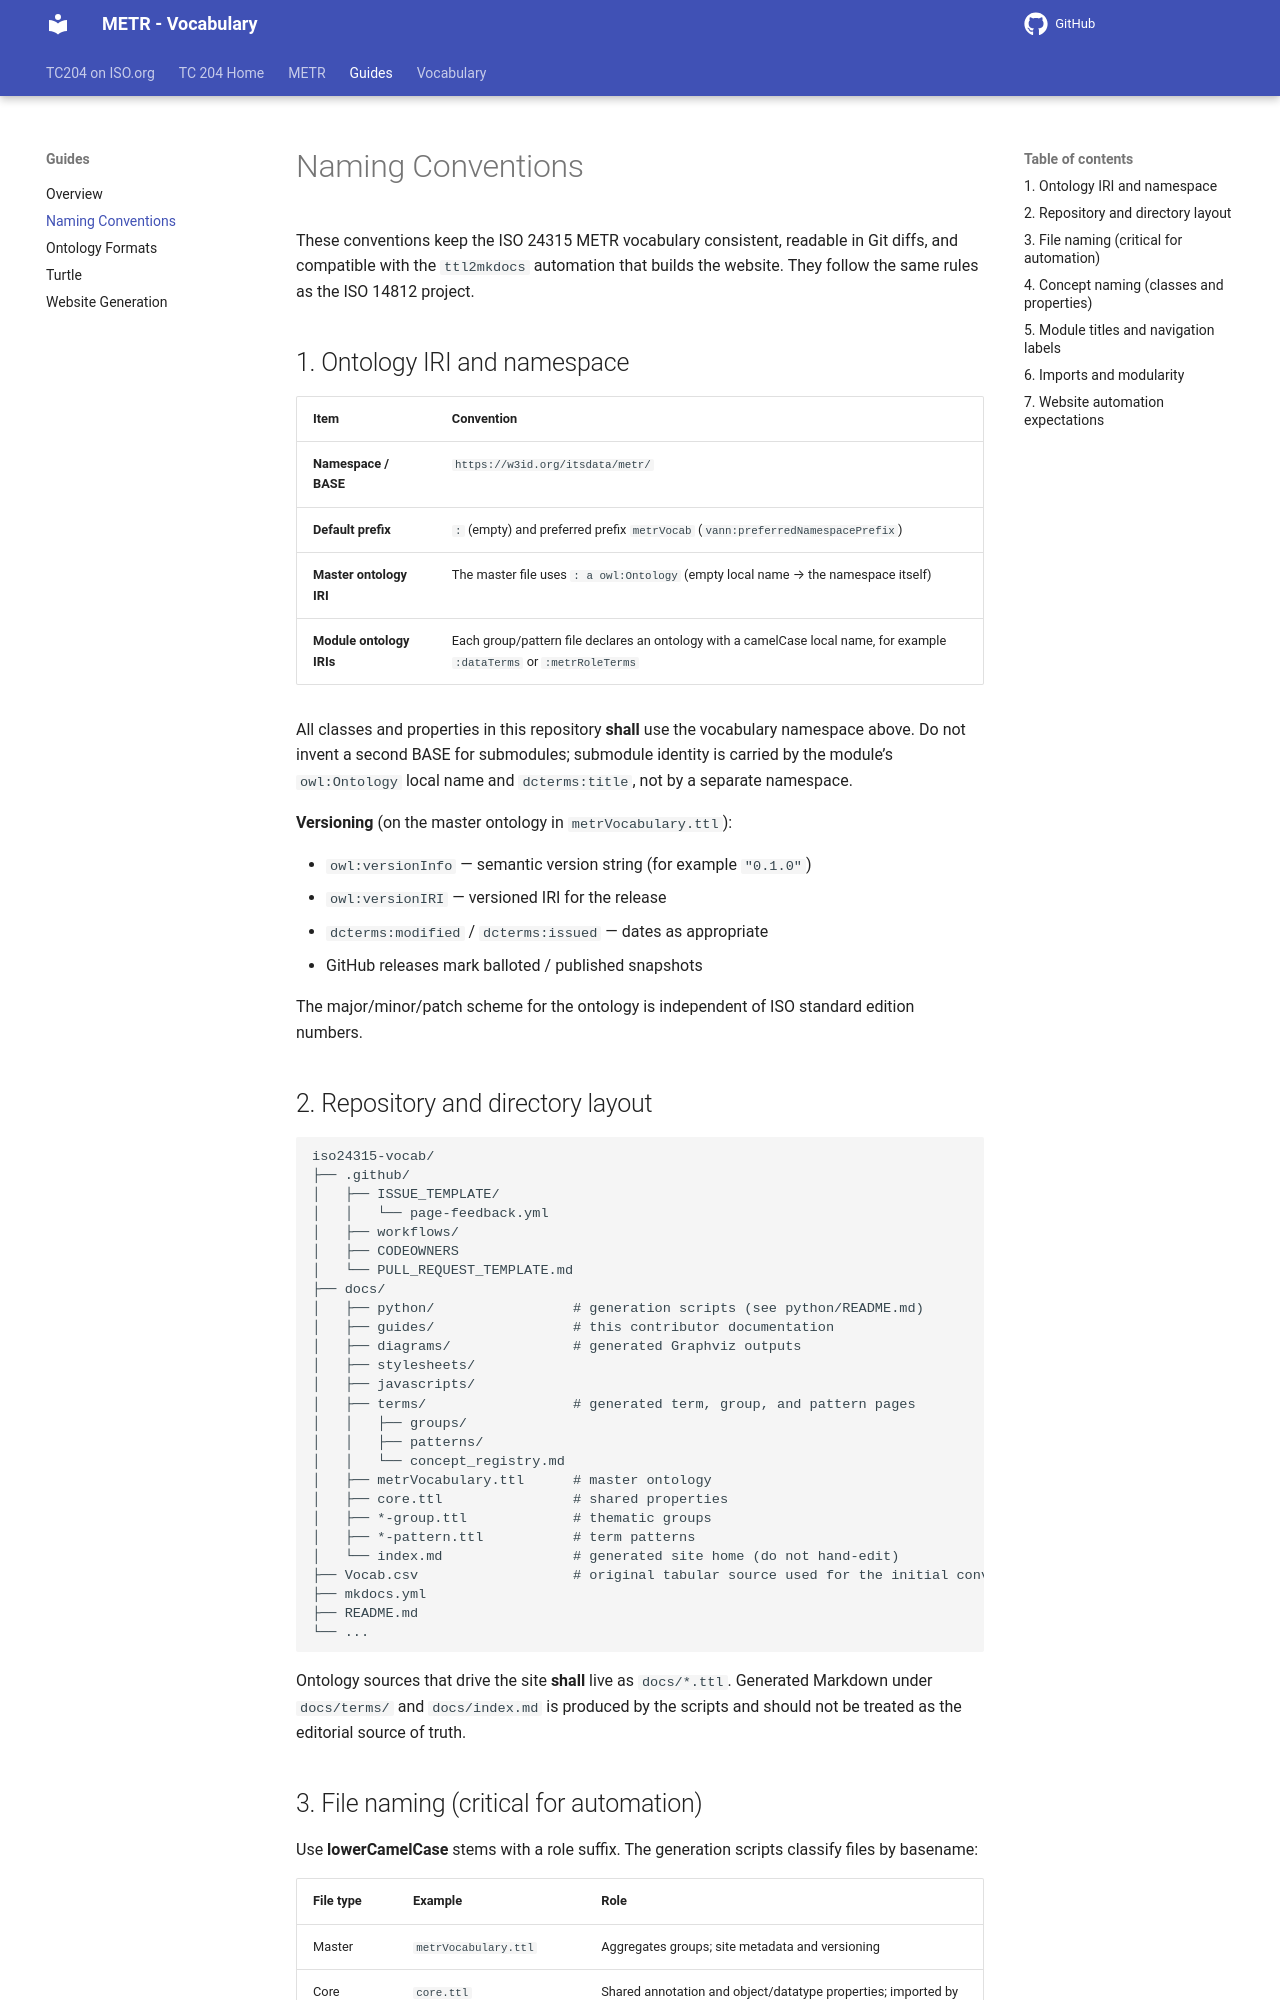

repository: k-vaughn/iso24315-vocab · page: preview/guides/naming-conventions/index.html · generator: mkdocs

# Naming Conventions

These conventions keep the ISO 24315 METR vocabulary consistent, readable in Git diffs, and compatible with the `ttl2mkdocs` automation that builds the website. They follow the same rules as the ISO 14812 project.

## 1. Ontology IRI and namespace

| Item | Convention |
| ---- | ---------- |
| **Namespace / BASE** | `https://w3id.org/itsdata/metr/` |
| **Default prefix** | `:` (empty) and preferred prefix `metrVocab` (`vann:preferredNamespacePrefix`) |
| **Master ontology IRI** | The master file uses `: a owl:Ontology` (empty local name → the namespace itself) |
| **Module ontology IRIs** | Each group/pattern file declares an ontology with a camelCase local name, for example `:dataTerms` or `:metrRoleTerms` |

All classes and properties in this repository **shall** use the vocabulary namespace above. Do not invent a second BASE for submodules; submodule identity is carried by the module’s `owl:Ontology` local name and `dcterms:title`, not by a separate namespace.

**Versioning** (on the master ontology in `metrVocabulary.ttl`):

- `owl:versionInfo` — semantic version string (for example `"0.1.0"`)
- `owl:versionIRI` — versioned IRI for the release
- `dcterms:modified` / `dcterms:issued` — dates as appropriate
- GitHub releases mark balloted / published snapshots

The major/minor/patch scheme for the ontology is independent of ISO standard edition numbers.

## 2. Repository and directory layout

```text
iso24315-vocab/
├── .github/
│   ├── ISSUE_TEMPLATE/
│   │   └── page-feedback.yml
│   ├── workflows/
│   ├── CODEOWNERS
│   └── PULL_REQUEST_TEMPLATE.md
├── docs/
│   ├── python/                 # generation scripts (see python/README.md)
│   ├── guides/                 # this contributor documentation
│   ├── diagrams/               # generated Graphviz outputs
│   ├── stylesheets/
│   ├── javascripts/
│   ├── terms/                  # generated term, group, and pattern pages
│   │   ├── groups/
│   │   ├── patterns/
│   │   └── concept_registry.md
│   ├── metrVocabulary.ttl      # master ontology
│   ├── core.ttl                # shared properties
│   ├── *-group.ttl             # thematic groups
│   ├── *-pattern.ttl           # term patterns
│   └── index.md                # generated site home (do not hand-edit)
├── Vocab.csv                   # original tabular source used for the initial conversion
├── mkdocs.yml
├── README.md
└── ...
```

Ontology sources that drive the site **shall** live as `docs/*.ttl`. Generated Markdown under `docs/terms/` and `docs/index.md` is produced by the scripts and should not be treated as the editorial source of truth.
